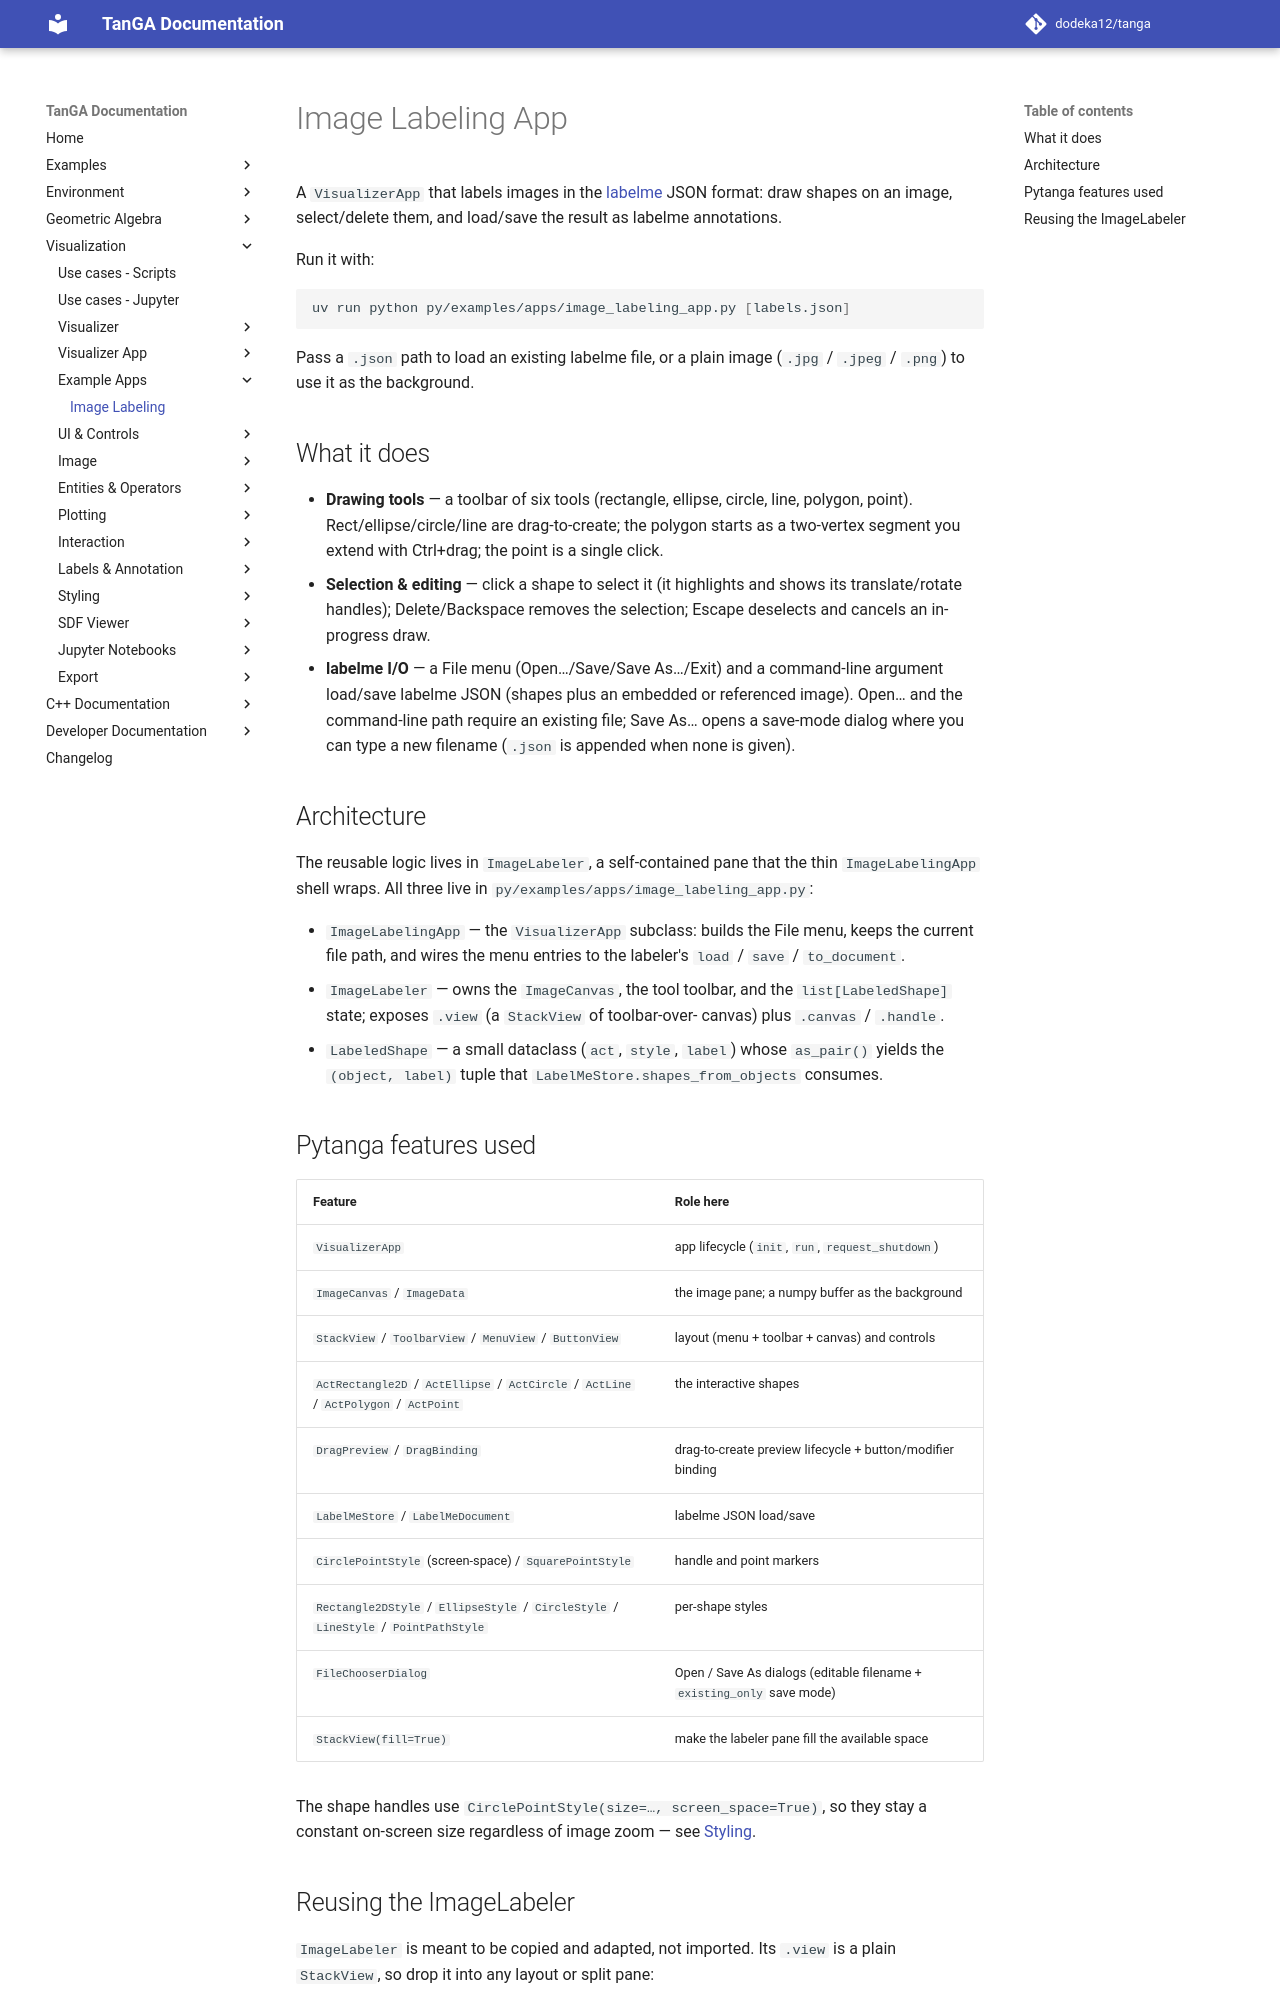

repository: dodeka12/tanga · page: v2.27.0-rc2/py/viz/example-apps/image-labeling-app/index.html · generator: mkdocs

# Image Labeling App

A `VisualizerApp` that labels images in the
[labelme](https://github.com/wkentaro/labelme) JSON format: draw shapes on an
image, select/delete them, and load/save the result as labelme annotations.

Run it with:

```bash
uv run python py/examples/apps/image_labeling_app.py [labels.json]
```

Pass a `.json` path to load an existing labelme file, or a plain image
(`.jpg` / `.jpeg` / `.png`) to use it as the background.

## What it does

- **Drawing tools** — a toolbar of six tools (rectangle, ellipse, circle, line,
  polygon, point).  Rect/ellipse/circle/line are drag-to-create; the polygon
  starts as a two-vertex segment you extend with Ctrl+drag; the point is a
  single click.
- **Selection & editing** — click a shape to select it (it highlights and shows
  its translate/rotate handles); Delete/Backspace removes the selection; Escape
  deselects and cancels an in-progress draw.
- **labelme I/O** — a File menu (Open…/Save/Save As…/Exit) and a command-line
  argument load/save labelme JSON (shapes plus an embedded or referenced image).
  Open… and the command-line path require an existing file; Save As… opens a
  save-mode dialog where you can type a new filename (`.json` is appended when
  none is given).

## Architecture

The reusable logic lives in `ImageLabeler`, a self-contained pane that the thin
`ImageLabelingApp` shell wraps.  All three live in
`py/examples/apps/image_labeling_app.py`:

- `ImageLabelingApp` — the `VisualizerApp` subclass: builds the File menu, keeps
  the current file path, and wires the menu entries to the labeler's
  `load` / `save` / `to_document`.
- `ImageLabeler` — owns the `ImageCanvas`, the tool toolbar, and the
  `list[LabeledShape]` state; exposes `.view` (a `StackView` of toolbar-over-
  canvas) plus `.canvas` / `.handle`.
- `LabeledShape` — a small dataclass (`act`, `style`, `label`) whose `as_pair()`
  yields the `(object, label)` tuple that
  `LabelMeStore.shapes_from_objects` consumes.

## Pytanga features used

| Feature | Role here |
|---------|-----------|
| `VisualizerApp` | app lifecycle (`init`, `run`, `request_shutdown`) |
| `ImageCanvas` / `ImageData` | the image pane; a numpy buffer as the background |
| `StackView` / `ToolbarView` / `MenuView` / `ButtonView` | layout (menu + toolbar + canvas) and controls |
| `ActRectangle2D` / `ActEllipse` / `ActCircle` / `ActLine` / `ActPolygon` / `ActPoint` | the interactive shapes |
| `DragPreview` / `DragBinding` | drag-to-create preview lifecycle + button/modifier binding |
| `LabelMeStore` / `LabelMeDocument` | labelme JSON load/save |
| `CirclePointStyle` (screen-space) / `SquarePointStyle` | handle and point markers |
| `Rectangle2DStyle` / `EllipseStyle` / `CircleStyle` / `LineStyle` / `PointPathStyle` | per-shape styles |
| `FileChooserDialog` | Open / Save As dialogs (editable filename + `existing_only` save mode) |
| `StackView(fill=True)` | make the labeler pane fill the available space |

The shape handles use `CirclePointStyle(size=…, screen_space=True)`, so they stay
a constant on-screen size regardless of image zoom — see
[Styling](../styling/styles.md).
